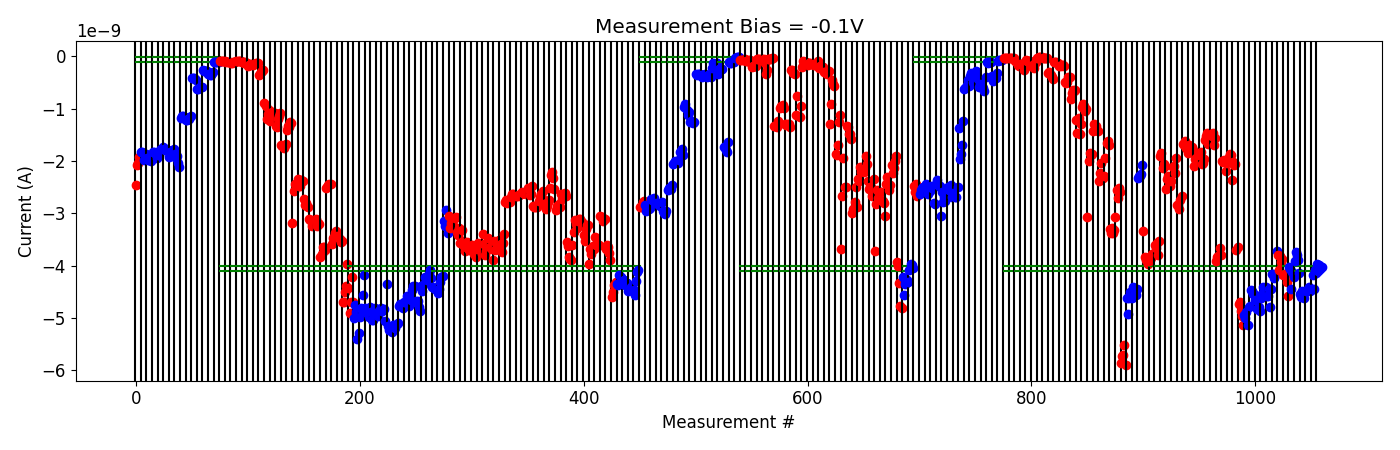

Source data for this figure (header and first rows):
# pulse_v, pulse_width, num_applied, meas_v, i_0, i_1, i_2, i_3, i_4
2.500000000000000000e+00, 4.999999999999999774e-07, 1.000000000000000000e+03, -1.000000000000000056e-01, -2.764732379999999591e-11, -2.630236159999999872e-11, -2.953262839999999902e-11, -3.440929199999999902e-11, -3.838000439999999693e-11
2.500000000000000000e+00, 4.999999999999999774e-07, 1.000000000000000000e+03, -1.000000000000000056e-01, -3.819485690000000173e-11, -4.150249985000000568e-11, -3.935224945000000298e-11, -4.154392645000000267e-11, -4.011494950000000176e-11
3.000000000000000000e+00, 4.999999999999999774e-07, 1.000000000000000000e+03, -1.000000000000000056e-01, -8.164746700000000196e-11, -8.715780250000000716e-11, -1.140216949999999873e-10, -1.764833330000000250e-10, -1.926033870000000093e-10
3.000000000000000000e+00, 4.999999999999999774e-07, 1.000000000000000000e+03, -1.000000000000000056e-01, -1.539596549999999922e-10, -1.572573839999999972e-10, -1.538670820000000160e-10, -2.576441100000000089e-10, -1.837882468000000278e-10
3.500000000000000000e+00, 4.999999999999999774e-07, 1.000000000000000000e+03, -1.000000000000000056e-01, -7.976714800000000757e-11, -8.966871419999999991e-11, -9.234351440000001363e-11, -8.961156880000000215e-11, -9.537699800000000977e-11
4.000000000000000000e+00, 4.999999999999999774e-07, 1.000000000000000000e+03, -1.000000000000000056e-01, -1.838718320000000049e-10, -1.706340360000000128e-10, -2.216567099999999880e-10, -1.280554017999999968e-10, -1.104648574000000049e-10
4.500000000000000000e+00, 4.999999999999999774e-07, 1.000000000000000000e+03, -1.000000000000000056e-01, -2.613174280000000231e-11, -2.439199899999999969e-11, -2.208732500000000171e-11, -2.255097220000000126e-11, -2.312442340000000088e-11
5.000000000000000000e+00, 4.999999999999999774e-07, 1.000000000000000000e+03, -1.000000000000000056e-01, -3.882041300000000070e-11, -3.770623560000000300e-11, -3.893023680000000252e-11, -4.177158800000000059e-11, -3.725825680000000423e-11
5.500000000000000000e+00, 4.999999999999999774e-07, 1.000000000000000000e+03, -1.000000000000000056e-01, -3.250749400000000293e-10, -3.045128540000000226e-10, -3.654180860000000098e-10, -3.898912160000000142e-10, -4.338163845000000109e-10
5.500000000000000000e+00, 4.999999999999999774e-07, 1.000000000000000000e+03, -1.000000000000000056e-01, -1.054470385000000143e-10, -1.111052295000000069e-10, -1.038165999999999985e-10, -1.314134140000000079e-10, -1.218327305000000165e-10
6.000000000000000000e+00, 4.999999999999999774e-07, 1.000000000000000000e+03, -1.000000000000000056e-01, -1.887540255000000079e-10, -1.866624935000000128e-10, -1.727214660000000053e-10, -1.741128245000000313e-10, -1.782293115000000077e-10
6.500000000000000000e+00, 4.999999999999999774e-07, 1.000000000000000000e+03, -1.000000000000000056e-01, -4.970824610000000482e-10, -5.092308549999999916e-10, -4.832443739999999820e-10, -3.968702860000000183e-10, -3.880954535000000374e-10
6.500000000000000000e+00, 4.999999999999999774e-07, 1.000000000000000000e+03, -1.000000000000000056e-01, -8.154208550000001513e-10, -7.112940400000000382e-10, -6.497230149999999955e-10, -6.560795450000000130e-10, -6.414866649999999549e-10
7.000000000000000000e+00, 4.999999999999999774e-07, 1.000000000000000000e+03, -1.000000000000000056e-01, -1.226286100000000113e-09, -1.458229580000000030e-09, -1.181291600000000057e-09, -1.486347380000000055e-09, -1.290712820000000136e-09
7.000000000000000000e+00, 4.999999999999999774e-07, 1.000000000000000000e+03, -1.000000000000000056e-01, -9.689710919999999995e-10, -9.208095390000000223e-10, -9.572496290000000410e-10, -1.046611650000000079e-09, -1.011897310000000001e-09
7.500000000000000000e+00, 4.999999999999999774e-07, 1.000000000000000000e+03, -1.000000000000000056e-01, -3.060505920000000242e-09, -1.991531216000000338e-09, -1.856546148000000092e-09, -1.888715284000000321e-09, -1.870021336000000120e-09
7.500000000000000000e+00, 4.999999999999999774e-07, 1.000000000000000000e+03, -1.000000000000000056e-01, -1.435000270000000073e-09, -1.291264237999999921e-09, -1.391579918000000034e-09, -1.325351281999999981e-09, -1.428611080000000150e-09
8.000000000000000000e+00, 4.999999999999999774e-07, 1.000000000000000000e+03, -1.000000000000000056e-01, -2.383203260000000254e-09, -2.226092700000000150e-09, -2.040355739999999814e-09, -2.288860179999999865e-09, -2.316016700000000221e-09
8.199999999999999289e+00, 4.999999999999999774e-07, 1.000000000000000000e+03, -1.000000000000000056e-01, -2.283760580000000082e-09, -1.934072950000000239e-09, -1.661052666000000097e-09, -1.616207390000000104e-09, -1.696948342000000160e-09
8.699999999999999289e+00, 4.999999999999999774e-07, 1.000000000000000000e+03, -1.000000000000000056e-01, -3.300988080000000331e-09, -3.368677600000000055e-09, -3.277139500000000375e-09, -3.381966140000000234e-09, -3.311180460000000121e-09
8.699999999999999289e+00, 4.999999999999999774e-07, 1.000000000000000000e+03, -1.000000000000000056e-01, -3.075562740000000291e-09, -2.563075160000000157e-09, -2.704550300000000233e-09, -2.524296120000000148e-09, -2.599530380000000056e-09
8.899999999999998579e+00, 4.999999999999999774e-07, 1.000000000000000000e+03, -1.000000000000000056e-01, -5.852461900000000060e-09, -5.725486150000000267e-09, -5.702319799999999741e-09, -5.520148100000000024e-09, -5.901405950000000564e-09
-2.000000000000000111e-01, 4.999999999999999774e-07, 1.000000000000000000e+03, -1.000000000000000056e-01, -4.617114035000000286e-09, -4.919130529999999828e-09, -4.609768829999999850e-09, -4.495053815000000247e-09, -4.558615984999999921e-09
-4.000000000000000222e-01, 4.999999999999999774e-07, 1.000000000000000000e+03, -1.000000000000000056e-01, -4.624405704999999953e-09, -4.400777180000000442e-09, -4.524433649999999776e-09, -4.564978490000000602e-09, -4.442409509999999850e-09
-6.000000000000000888e-01, 4.999999999999999774e-07, 1.000000000000000000e+03, -1.000000000000000056e-01, -2.327493814999999927e-09, -2.289407490000000045e-09, -2.280328725000000135e-09, -2.239249135000000072e-09, -2.078954444999999992e-09
2.000000000000000111e-01, 4.999999999999999774e-07, 1.000000000000000000e+03, -1.000000000000000056e-01, -3.332759735000000140e-09, -3.838978534999999691e-09, -3.899841685000000421e-09, -3.912811660000000214e-09, -3.968173205000000069e-09
2.000000000000000111e-01, 4.999999999999999774e-07, 1.000000000000000000e+03, -1.000000000000000056e-01, -3.902328839999999905e-09, -3.833789550000000532e-09, -3.856088580000000363e-09, -3.781150800000000169e-09, -3.770642749999999759e-09
4.000000000000000222e-01, 4.999999999999999774e-07, 1.000000000000000000e+03, -1.000000000000000056e-01, -3.599307684999999978e-09, -3.658288475000000123e-09, -3.567126470000000059e-09, -3.791788755000000547e-09, -3.523817404999999852e-09
6.000000000000000888e-01, 4.999999999999999774e-07, 1.000000000000000000e+03, -1.000000000000000056e-01, -1.901777069999999999e-09, -1.848309084999999957e-09, -2.135671579999999933e-09, -2.053388234999999767e-09, -2.089368100000000007e-09
8.000000000000000444e-01, 4.999999999999999774e-07, 1.000000000000000000e+03, -1.000000000000000056e-01, -2.538113625000000366e-09, -2.338155169999999907e-09, -2.282845620000000166e-09, -2.470962885000000253e-09, -2.482436370000000126e-09
1.000000000000000000e+00, 4.999999999999999774e-07, 1.000000000000000000e+03, -1.000000000000000056e-01, -2.378261174999999977e-09, -2.122839640000000136e-09, -2.093239060000000053e-09, -2.238867885000000136e-09, -1.940390640000000118e-09
1.500000000000000000e+00, 4.999999999999999774e-07, 1.000000000000000000e+03, -1.000000000000000056e-01, -2.842077170000000186e-09, -2.833175200000000054e-09, -2.920365165000000193e-09, -2.754620580000000253e-09, -2.659352139999999941e-09
1.699999999999999956e+00, 4.999999999999999774e-07, 1.000000000000000000e+03, -1.000000000000000056e-01, -1.680987575000000057e-09, -1.688301680000000092e-09, -1.625486764999999898e-09, -1.743867889999999800e-09, -1.767461164999999932e-09
2.200000000000000178e+00, 4.999999999999999774e-07, 1.000000000000000000e+03, -1.000000000000000056e-01, -1.843924170000000148e-09, -1.695306014999999941e-09, -1.742059940000000022e-09, -1.724008760000000189e-09, -1.792673184999999996e-09
2.700000000000000178e+00, 4.999999999999999774e-07, 1.000000000000000000e+03, -1.000000000000000056e-01, -2.102712859999999992e-09, -1.952998359999999909e-09, -1.950705914999999875e-09, -1.994337155000000211e-09, -2.007527725000000096e-09
2.900000000000000355e+00, 4.999999999999999774e-07, 1.000000000000000000e+03, -1.000000000000000056e-01, -1.883065104999999796e-09, -1.830895505000000092e-09, -2.055339125000000194e-09, -2.038320835000000151e-09, -1.960667184999999778e-09
3.400000000000000355e+00, 4.999999999999999774e-07, 1.000000000000000000e+03, -1.000000000000000056e-01, -1.591542400000000007e-09, -1.516969840000000099e-09, -1.463363609999999952e-09, -1.667272815000000001e-09, -1.624766235000000045e-09
3.900000000000000355e+00, 4.999999999999999774e-07, 1.000000000000000000e+03, -1.000000000000000056e-01, -1.490263529999999989e-09, -1.525511035000000204e-09, -1.464423235000000034e-09, -1.694792615000000065e-09, -1.558515615000000123e-09
4.400000000000000355e+00, 4.999999999999999774e-07, 1.000000000000000000e+03, -1.000000000000000056e-01, -3.908579639999999803e-09, -3.836567714999999972e-09, -3.816050229999999856e-09, -3.671217620000000218e-09, -3.802030580000000052e-09
4.400000000000000355e+00, 4.999999999999999774e-07, 1.000000000000000000e+03, -1.000000000000000056e-01, -1.999002805000000216e-09, -2.016320095000000032e-09, -1.982859660000000053e-09, -2.028378670000000051e-09, -2.184674920000000064e-09
4.600000000000000533e+00, 4.999999999999999774e-07, 1.000000000000000000e+03, -1.000000000000000056e-01, -2.030845479999999999e-09, -1.932584029999999919e-09, -1.875828045000000001e-09, -1.877098834999999940e-09, -2.364483920000000182e-09
4.800000000000000711e+00, 4.999999999999999774e-07, 1.000000000000000000e+03, -1.000000000000000056e-01, -2.015091310000000166e-09, -2.074436580000000196e-09, -2.051445935000000176e-09, -3.699596855000000491e-09, -3.644576495000000043e-09
5.000000000000000888e+00, 4.999999999999999774e-07, 1.000000000000000000e+03, -1.000000000000000056e-01, -4.738694730000000082e-09, -4.695666845000000089e-09, -4.869136555000000060e-09, -4.956699784999999824e-09, -5.139469850000000610e-09
-2.000000000000000111e-01, 4.999999999999999774e-07, 1.000000000000000000e+03, -1.000000000000000056e-01, -4.932880960000000171e-09, -5.004370950000000466e-09, -4.883626380000000437e-09, -5.131275600000000755e-09, -4.779943330000000088e-09
-4.000000000000000222e-01, 4.999999999999999774e-07, 1.000000000000000000e+03, -1.000000000000000056e-01, -4.776249129999999561e-09, -4.455409204999999688e-09, -4.479151305000000112e-09, -4.533892875000000446e-09, -4.544672690000000385e-09
-6.000000000000000888e-01, 4.999999999999999774e-07, 1.000000000000000000e+03, -1.000000000000000056e-01, -4.660271675000000200e-09, -4.826919869999999747e-09, -4.802471574999999946e-09, -4.795525279999999946e-09, -4.872660400000000132e-09
-8.000000000000000444e-01, 4.999999999999999774e-07, 1.000000000000000000e+03, -1.000000000000000056e-01, -4.617383189999999976e-09, -4.543007579999999984e-09, -4.400238884999999992e-09, -4.526064484999999591e-09, -4.415882965000000135e-09
-1.000000000000000000e+00, 4.999999999999999774e-07, 1.000000000000000000e+03, -1.000000000000000056e-01, -4.578913305000000413e-09, -4.580915474999999733e-09, -4.449776260000000620e-09, -4.782691110000000348e-09, -4.444903840000000381e-09
-1.199999999999999956e+00, 4.999999999999999774e-07, 1.000000000000000000e+03, -1.000000000000000056e-01, -4.155886074999999790e-09, -4.163516194999999812e-09, -4.240810925000000253e-09, -4.162313285000000336e-09, -3.718204174999999927e-09
2.000000000000000111e-01, 4.999999999999999774e-07, 1.000000000000000000e+03, -1.000000000000000056e-01, -3.794710134999999898e-09, -4.088713540000000092e-09, -3.818155875000000315e-09, -3.921967299999999814e-09, -3.876827719999999916e-09
4.000000000000000222e-01, 4.999999999999999774e-07, 1.000000000000000000e+03, -1.000000000000000056e-01, -4.175242125000000003e-09, -4.167581450000000251e-09, -4.158752085000000019e-09, -4.313454450000000415e-09, -4.569270660000000335e-09
-2.000000000000000111e-01, 4.999999999999999774e-07, 1.000000000000000000e+03, -1.000000000000000056e-01, -4.019209469999999727e-09, -4.068150994999999840e-09, -4.453486330000000085e-09, -4.124997070000000104e-09, -4.207280469999999791e-09
-4.000000000000000222e-01, 4.999999999999999774e-07, 1.000000000000000000e+03, -1.000000000000000056e-01, -3.914769390000000092e-09, -3.739450524999999698e-09, -3.794390965000000230e-09, -3.885735934999999639e-09, -4.142002874999999641e-09
-6.000000000000000888e-01, 4.999999999999999774e-07, 1.000000000000000000e+03, -1.000000000000000056e-01, -4.543594485000000047e-09, -4.600290785000000129e-09, -4.484975460000000409e-09, -4.613526394999999648e-09, -4.509942780000000638e-09
-8.000000000000000444e-01, 4.999999999999999774e-07, 1.000000000000000000e+03, -1.000000000000000056e-01, -4.474976875000000026e-09, -4.464547119999999841e-09, -4.462580159999999999e-09, -4.404266164999999493e-09, -4.486230190000000356e-09
-1.000000000000000000e+00, 4.999999999999999774e-07, 1.000000000000000000e+03, -1.000000000000000056e-01, -4.451878719999999815e-09, -4.177169665000000018e-09, -4.436378175000000181e-09, -4.084216725000000389e-09, -4.146908065000000069e-09
-1.199999999999999956e+00, 4.999999999999999774e-07, 1.000000000000000000e+03, -1.000000000000000056e-01, -3.966948960000000161e-09, -4.100603480000000287e-09, -3.983308180000000133e-09, -4.069546830000000017e-09, -4.031439540000000317e-09
